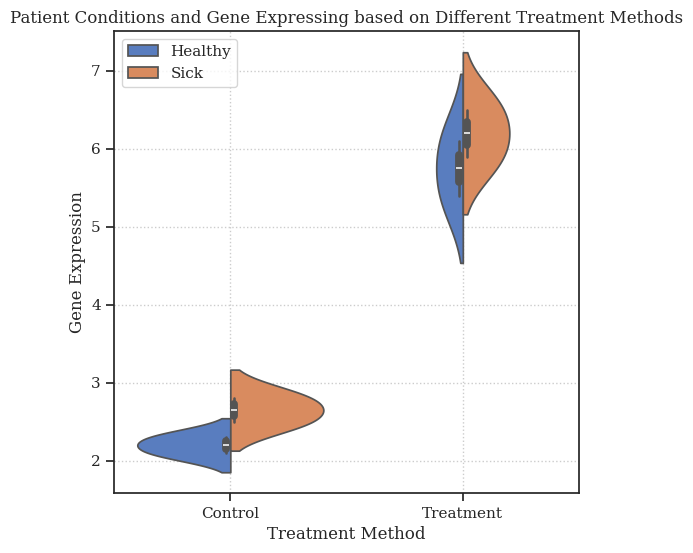

Write Python code to recreate this figure.
#Topic: Comparative Distribution Analysis via Split Violin Plots
#Description: Visualizing differential gene expression levels across control and treatment groups, split by patient clinical status (Healthy/Sick) using Seaborn's split violinplot and custom publication typography.
#Application: Differential gene expression analysis, target validation in drug discovery and clinical cohort response profiling.
#___________________________________

import seaborn as sns
import matplotlib.pyplot as plt

treatment_method = ['Control', 'Control', 'Control', 'Control', 'Treatment', 'Treatment', 'Treatment', 'Treatment']
gene_expression = [2.1, 2.5, 2.3, 2.8, 5.4, 5.9, 6.1, 6.5]
patient_condition = ['Healthy', 'Sick', 'Healthy', 'Sick', 'Healthy', 'Sick', 'Healthy', 'Sick']

sns.set_theme(style = 'ticks', font = 'serif', font_scale = 1)
plt.figure(figsize = (6,6))
sns.violinplot(x = treatment_method, y = gene_expression, hue = patient_condition, split = True, palette = 'muted')
plt.title('Patient Conditions and Gene Expressing based on Different Treatment Methods')
plt.xlabel('Treatment Method')
plt.ylabel('Gene Expression')
plt.grid(True, linestyle = ':')

plt.show()
